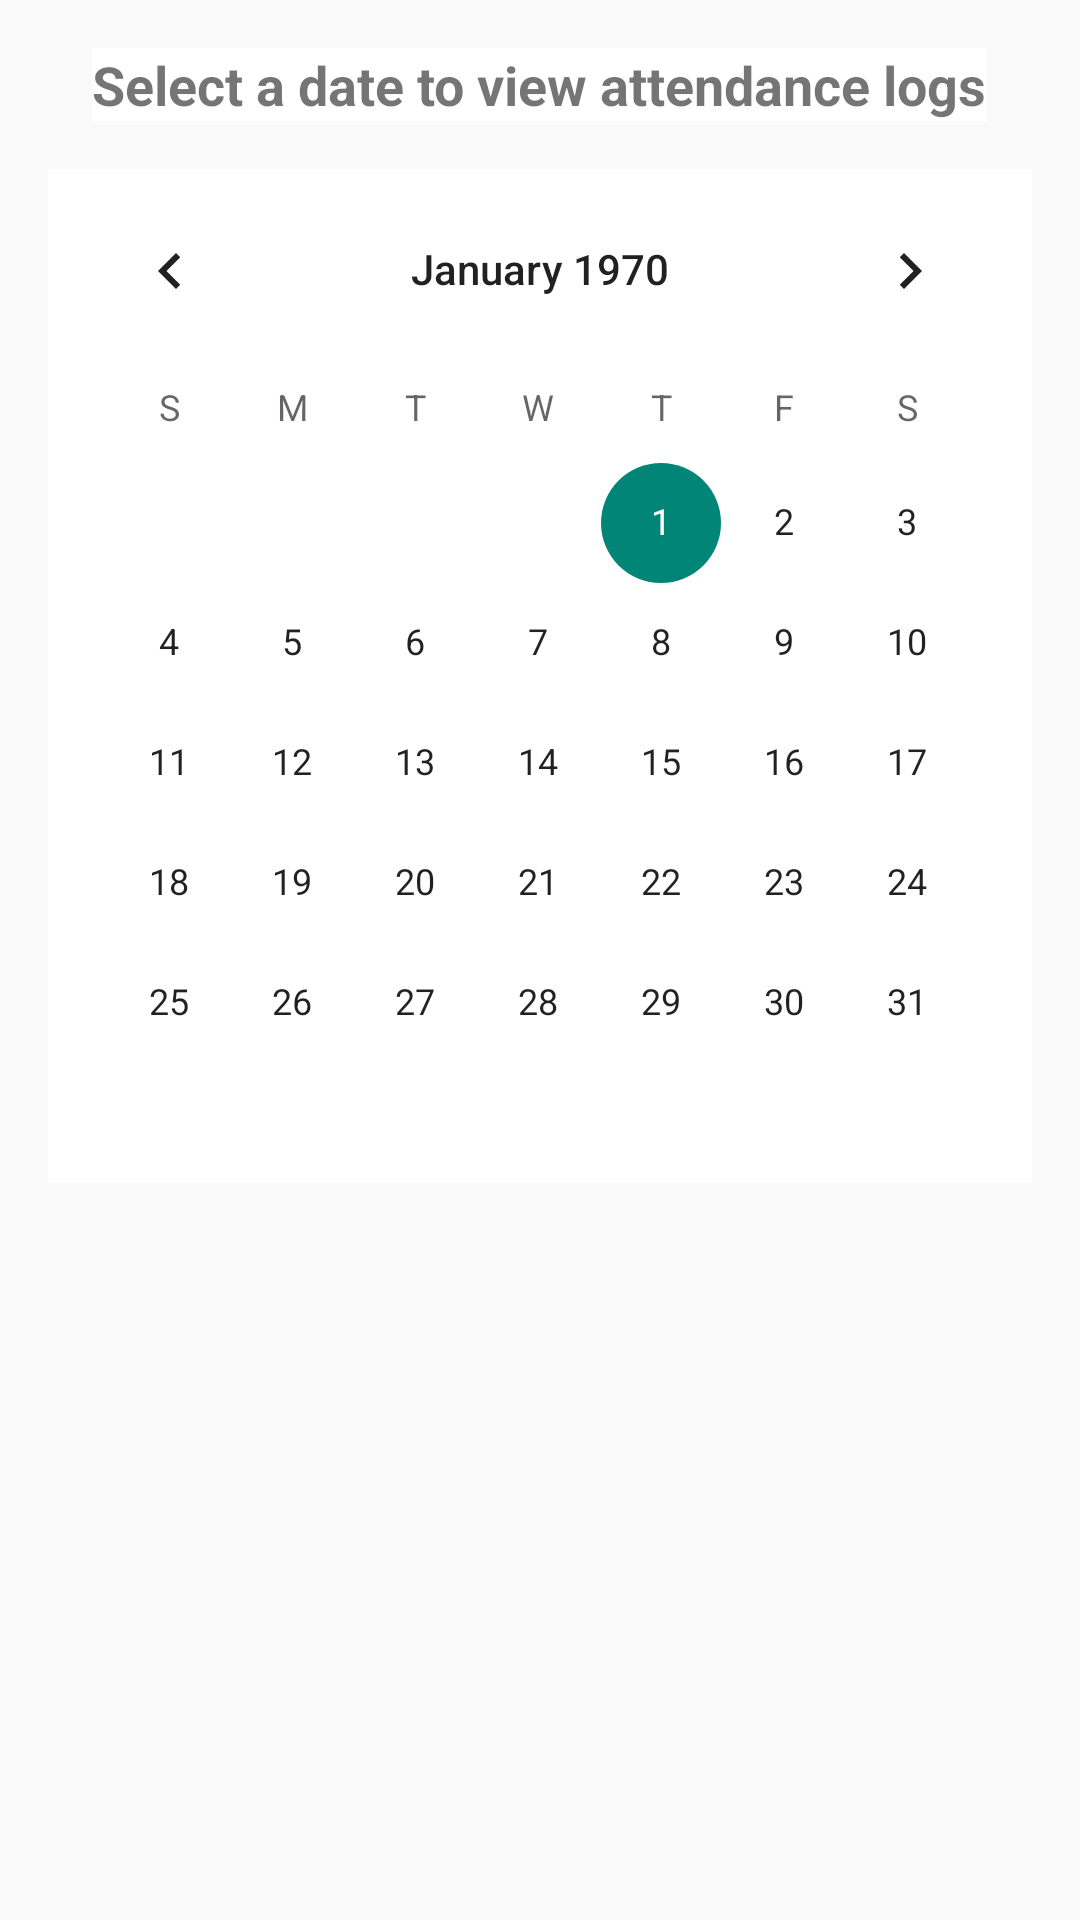

Reconstruct the res/layout file that produces this screen, plus the resources it refers to.
<!-- AndroidManifest.xml: application theme Theme.TerraConnection -->
<!-- res/layout/fragment_calendar_stud.xml -->
<?xml version="1.0" encoding="utf-8"?>
<androidx.constraintlayout.widget.ConstraintLayout xmlns:android="http://schemas.android.com/apk/res/android"
    xmlns:app="http://schemas.android.com/apk/res-auto"
    xmlns:tools="http://schemas.android.com/tools"
    android:layout_width="match_parent"
    android:layout_height="match_parent"
    tools:context=".fragments.CalendarStudFragment">

    
    <RelativeLayout
        android:id="@+id/contentContainer"
        android:layout_width="0dp"
        android:layout_height="0dp"
        android:padding="16dp"
        app:layout_constraintBottom_toBottomOf="parent"
        app:layout_constraintEnd_toEndOf="parent"
        app:layout_constraintStart_toStartOf="parent"
        app:layout_constraintTop_toTopOf="parent"
        android:background="@color/violet">

        <TextView
            android:id="@+id/selectDateText"
            android:layout_width="wrap_content"
            android:layout_height="wrap_content"
            android:text="Select a date to view attendance logs"
            android:textSize="18sp"
            android:textStyle="bold"
            android:layout_centerHorizontal="true"
            android:layout_alignParentTop="true"
            android:background="@color/white"/>

        <CalendarView
            android:id="@+id/studViewCal"
            android:layout_width="match_parent"
            android:layout_height="wrap_content"
            android:layout_below="@id/selectDateText"
            android:layout_marginTop="16dp"
            android:background="@color/white"/>

        <androidx.recyclerview.widget.RecyclerView
            android:id="@+id/attendanceLogs"
            android:layout_width="match_parent"
            android:layout_height="wrap_content"
            android:layout_below="@id/studViewCal"
            android:layout_marginTop="16dp"
            android:background="@color/white"/>

        <TextView
            android:id="@+id/noLogsText"
            android:layout_width="wrap_content"
            android:layout_height="wrap_content"
            android:layout_below="@id/studViewCal"
            android:layout_centerHorizontal="true"
            android:layout_marginTop="32dp"
            android:text="No attendance logs for this date"
            android:textSize="16sp"
            android:visibility="gone"
            android:background="@color/white"/>

    </RelativeLayout>

</androidx.constraintlayout.widget.ConstraintLayout>
<!-- resources referenced by this layout -->
<resources>
  <color name="white">#FFFFFFFF</color>
  <style name="Theme.TerraConnection" parent="android:Theme.Material.Light.NoActionBar" />
</resources>
